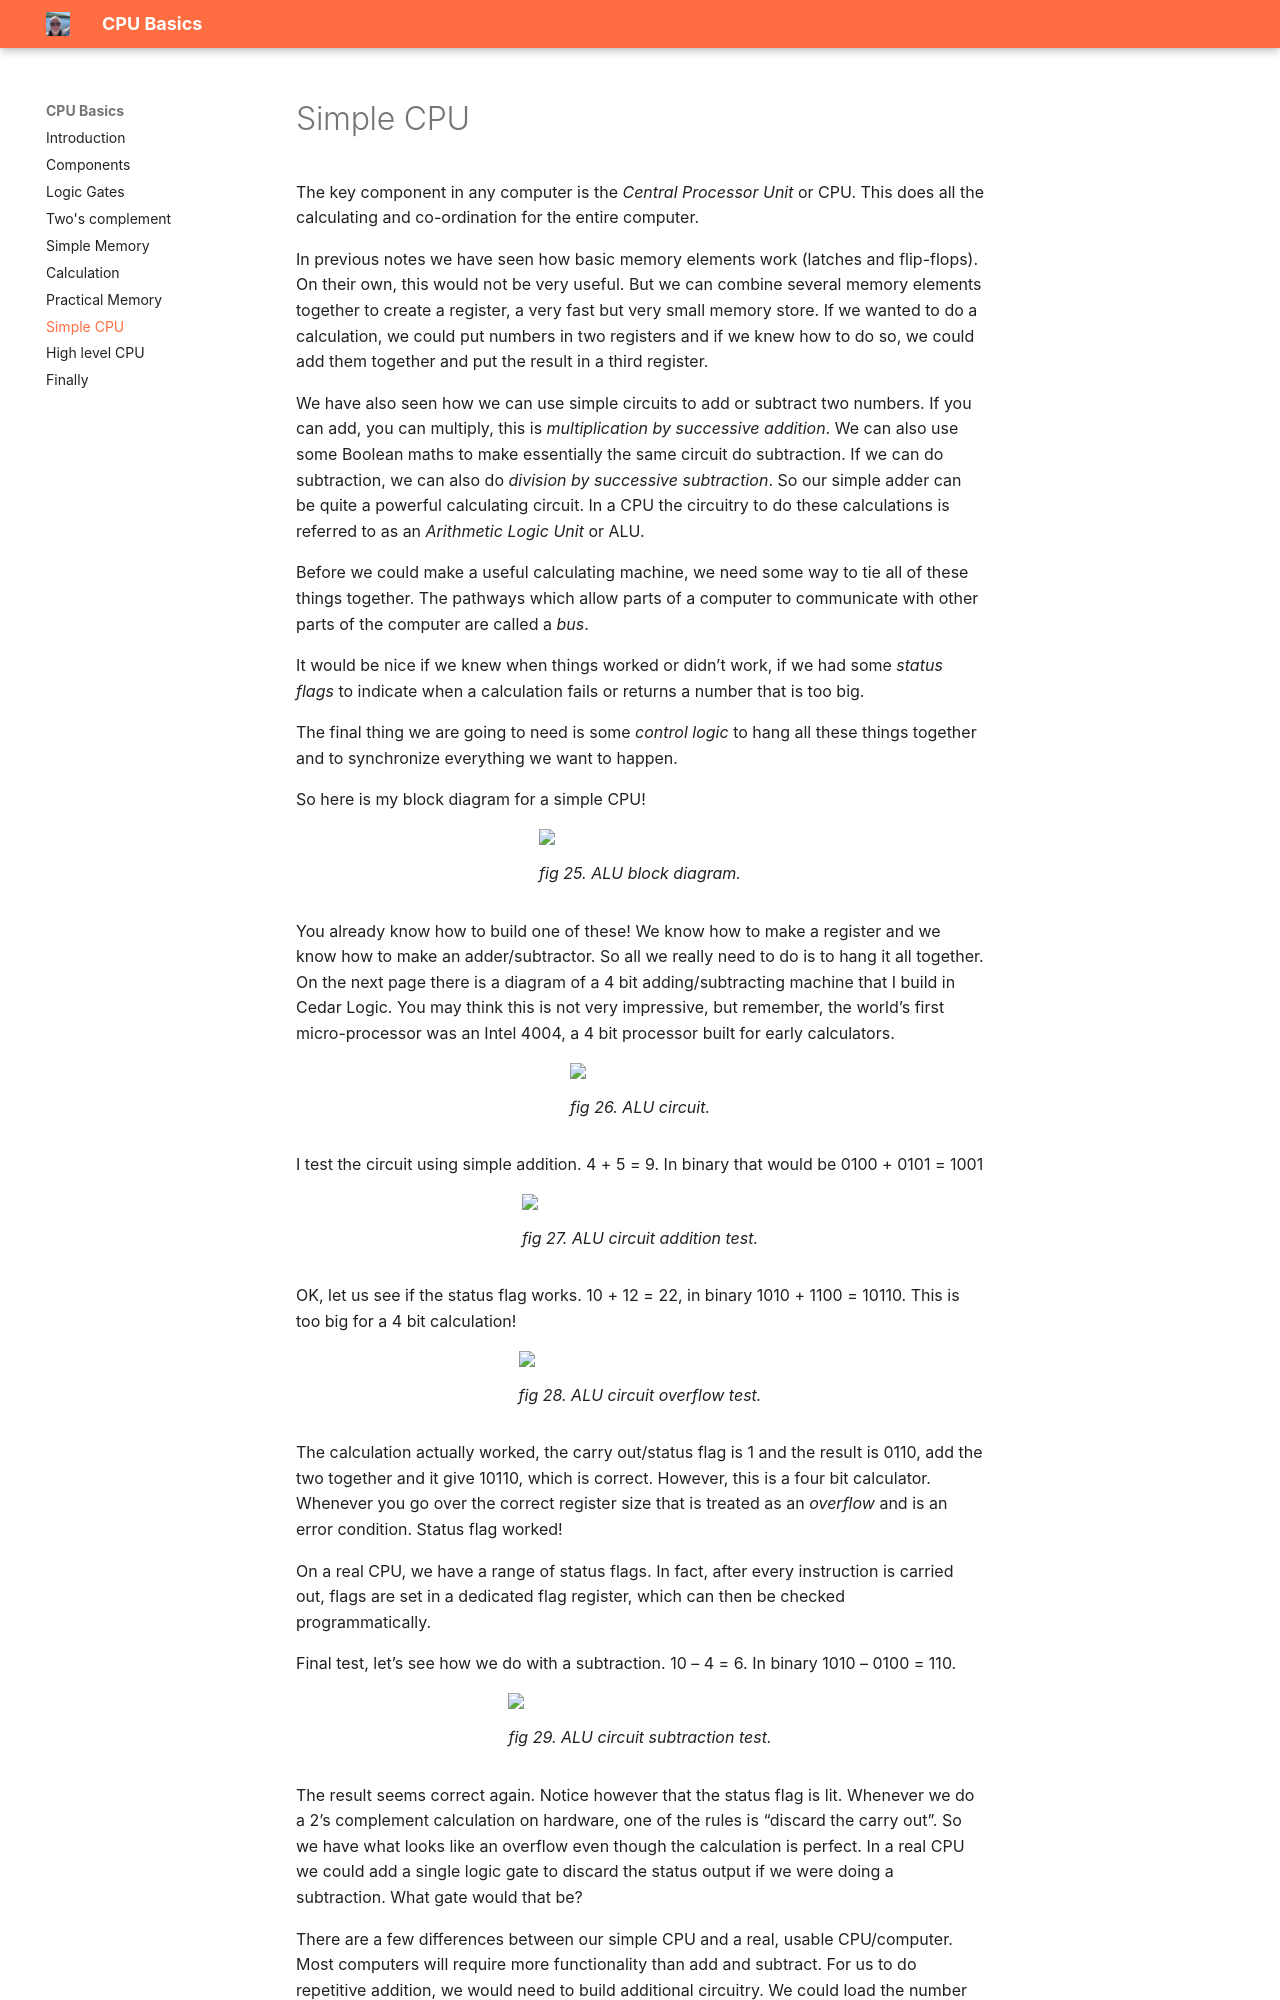

repository: JOR-Donegal/CPUBasics26 · page: g/index.html · generator: mkdocs

# Simple CPU

The key component in any computer is the _Central Processor Unit_ or CPU. This does all the calculating and co-ordination for the entire computer.

In previous notes we have seen how basic memory elements work (latches and flip-flops). On their own, this would not be very useful. But we can combine several memory elements together to create a register, a very fast but very small memory store. If we wanted to do a calculation, we could put numbers in two registers and if we knew how to do so, we could add them together and put the result in a third register.

We have also seen how we can use simple circuits to add or subtract two numbers. If you can add, you can multiply, this is _multiplication by successive addition_. We can also use some Boolean maths to make essentially the same circuit do subtraction. If we can do subtraction, we can also do _division by successive subtraction_. So our simple adder can be quite a powerful calculating circuit. In a CPU the circuitry to do these calculations is referred to as an _Arithmetic Logic Unit_ or ALU.

Before we could make a useful calculating machine, we need some way to tie all of these things together. The pathways which allow parts of a computer to communicate with other parts of the computer are called a _bus_.

It would be nice if we knew when things worked or didn’t work, if we had some _status flags_ to indicate when a calculation fails or returns a number that is too big.

The final thing we are going to need is some _control logic_ to hang all these things together and to synchronize everything we want to happen. 

So here is my block diagram for a simple CPU!

<figure>
<img src = "https://jor-donegal.github.io/CPUBasics26/images/fig25.jpg">
<figcaption>fig 25. ALU block diagram.</figcaption>
</figure>

You already know how to build one of these! We know how to make a register and we know how to make an adder/subtractor. So all we really need to do is to hang it all together. On the next page there is a diagram of a 4 bit adding/subtracting machine that I build in Cedar Logic. You may think this is not very impressive, but remember, the world’s first micro-processor was an Intel 4004, a 4 bit processor built for early calculators.

<figure>
<img src = "https://jor-donegal.github.io/CPUBasics26/images/fig26.jpg">
<figcaption>fig 26. ALU circuit.</figcaption>
</figure>

I test the circuit using simple addition. 4 + 5 = 9. In binary that would be 0100 + 0101 = 1001

<figure>
<img src = "https://jor-donegal.github.io/CPUBasics26/images/fig27.jpg">
<figcaption>fig 27. ALU circuit addition test.</figcaption>
</figure>

OK, let us see if the status flag works. 10 + 12 = 22, in binary 1010 + 1100 = 10110. This is too big for a 4 bit calculation!

<figure>
<img src = "https://jor-donegal.github.io/CPUBasics26/images/fig28.jpg">
<figcaption>fig 28. ALU circuit overflow test.</figcaption>
</figure>

The calculation actually worked, the carry out/status flag is 1 and the result is 0110, add the two together and it give 10110, which is correct. However, this is a four bit calculator. Whenever you go over the correct register size that is treated as an _overflow_ and is an error condition. Status flag worked!

On a real CPU, we have a range of status flags. In fact, after every instruction is carried out, flags are set in a dedicated flag register, which can then be checked programmatically.

Final test, let’s see how we do with a subtraction. 10 – 4 = 6. In binary 1010 – 0100 = 110.

<figure>
<img src = "https://jor-donegal.github.io/CPUBasics26/images/fig29.jpg">
<figcaption>fig 29. ALU circuit subtraction test.</figcaption>
</figure>

The result seems correct again. Notice however that the status flag is lit. Whenever we do a 2’s complement calculation on hardware, one of the rules is “discard the carry out”. So we have what looks like an overflow even though the calculation is perfect. In a real CPU we could add a single logic gate to discard the status output if we were doing a subtraction. What gate would that be?
